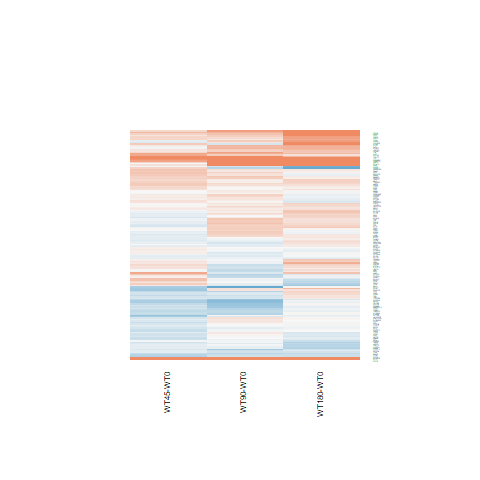

The file beside this chart, header and first rows:
WT180-WT0.logFC, WT180-WT0.AveExpr, WT180-WT0.t, WT180-WT0.P.Value, WT180-WT0.adj.P.Val, WT180-WT0.B, WT45-WT0.logFC, WT45-WT0.AveExpr, WT45-WT0.t, WT45-WT0.P.Value, WT45-WT0.adj.P.Val, WT45-WT0.B, WT90-WT0.logFC, WT90-WT0.AveExpr, WT90-WT0.t, WT90-WT0.P.Value, WT90-WT0.adj.P.Val, WT90-WT0.B
0.3607, 3.098, 1.538, 0.137, 0.5875, -5.462, -0.1484, 3.098, -0.5921, 0.5593, 0.7653, -6.009, 0.2567, 3.098, 1.082, 0.2897, 0.595, -5.845
-0.03792, 5.74, -0.2201, 0.8276, 0.961, -6.873, -0.1212, 5.74, -0.7011, 0.4899, 0.7187, -6.274, 0.4143, 5.74, 2.433, 0.0227, 0.2136, -4.014
-0.005626, 5.143, -0.02946, 0.9767, 0.9933, -6.868, -0.205, 5.143, -1.062, 0.2988, 0.5703, -5.924, 0.1613, 5.143, 0.8508, 0.4032, 0.6905, -6.328
-0.2195, 7.741, -1.48, 0.1518, 0.6027, -5.859, -0.1452, 7.741, -0.9787, 0.3374, 0.6029, -6.087, 0.1391, 7.741, 0.9352, 0.3589, 0.6577, -6.314
-0.5711, 6.145, -4.274, 0.0002585, 0.01485, 0.08338, 0.1513, 6.145, 1.149, 0.2616, 0.5355, -5.898, -0.2073, 6.145, -1.565, 0.1305, 0.4166, -5.542
-0.1403, 6.553, -1.095, 0.2844, 0.7308, -6.326, 0.05223, 6.553, 0.4084, 0.6865, 0.8414, -6.474, -0.0601, 6.553, -0.4695, 0.6429, 0.841, -6.636
-0.05302, 3.756, -0.1926, 0.8489, 0.9661, -6.734, -0.5178, 3.756, -1.787, 0.08653, 0.351, -4.823, -0.7303, 3.756, -2.468, 0.02102, 0.2071, -3.743
-0.1083, 8.416, -0.7057, 0.4871, 0.8478, -6.676, 0.1137, 8.416, 0.74, 0.4664, 0.703, -6.279, -0.02145, 8.416, -0.1397, 0.8901, 0.9607, -6.738
0.2778, 4.997, 1.252, 0.2224, 0.6797, -6.082, 0.01471, 4.997, 0.06541, 0.9484, 0.9777, -6.476, 0.1309, 4.997, 0.5864, 0.5631, 0.7967, -6.501
-0.2038, 5.283, -1.385, 0.1785, 0.636, -5.924, 0.2003, 5.283, 1.381, 0.1798, 0.4554, -5.582, 0.03352, 5.283, 0.2301, 0.8199, 0.9296, -6.676
-0.2192, 5.723, -1.107, 0.2792, 0.7267, -6.287, -0.2311, 5.723, -1.165, 0.2552, 0.5288, -5.855, -0.02044, 5.723, -0.1038, 0.9182, 0.9719, -6.721
-0.3676, 8.384, -2.815, 0.009528, 0.186, -3.4, -0.193, 8.384, -1.477, 0.1527, 0.4253, -5.493, -0.1644, 8.384, -1.257, 0.2208, 0.526, -5.962
-0.2838, 4.691, -1.399, 0.1745, 0.6294, -5.876, -0.2121, 4.691, -1.048, 0.3052, 0.5762, -5.928, -0.5658, 4.691, -2.742, 0.01129, 0.1699, -3.301
0.1987, 3.535, 1.214, 0.2365, 0.6929, -5.992, -0.09683, 3.535, -0.5723, 0.5724, 0.7734, -6.159, -0.2176, 3.535, -1.275, 0.2146, 0.5197, -5.704
0.5623, 6.592, 3.454, 0.002044, 0.06943, -1.925, 1.243, 6.592, 7.705, 5.71695334748287e-08, 0.0001134, 8.468, 1.123, 6.592, 6.958, 3.22404860880261e-07, 9.76147883994339e-05, 6.769
0.3185, 3.243, 1.609, 0.1205, 0.5654, -5.397, -0.1273, 3.243, -0.6085, 0.5485, 0.7577, -6.049, 0.003939, 3.243, 0.01924, 0.9848, 0.9939, -6.442
0.7941, 2.302, 2.418, 0.0235, 0.2934, -3.795, -0.1272, 2.302, -0.3389, 0.7376, 0.8725, -5.899, 0.3788, 2.302, 1.095, 0.2843, 0.5908, -5.633
2.185, 3.81, 9.552, 1.08997823517004e-09, 6.88724073553311e-07, 12.31, 0.209, 3.81, 0.7822, 0.4417, 0.6835, -5.885, 1.511, 3.81, 6.403, 1.22121376500509e-06, 0.0003169, 5.528
0.04107, 6.104, 0.1643, 0.8709, 0.9707, -6.908, -0.3446, 6.104, -1.365, 0.1847, 0.4608, -5.624, -0.3841, 6.104, -1.522, 0.141, 0.4285, -5.596
0.199, 4.071, 0.9359, 0.3586, 0.7855, -6.339, -0.1906, 4.071, -0.865, 0.3955, 0.6485, -6.002, -0.07833, 4.071, -0.3603, 0.7217, 0.8794, -6.512
0.7561, 0.705, 1.762, 0.09069, 0.508, -4.61, 0.2981, 0.705, 0.643, 0.5263, 0.745, -5.439, 0.2714, 0.705, 0.5867, 0.5628, 0.7966, -5.64
0.03758, 3.481, 0.1524, 0.8802, 0.9732, -6.653, 0.01329, 3.481, 0.05357, 0.9577, 0.9824, -6.288, 0.3597, 3.481, 1.508, 0.1445, 0.4332, -5.411
0.06903, 5.263, 0.4791, 0.6362, 0.9027, -6.765, -0.0436, 5.263, -0.3009, 0.766, 0.8905, -6.458, 0.02787, 5.263, 0.1932, 0.8484, 0.9427, -6.68
-0.3765, 9.495, -2.248, 0.03395, 0.3448, -4.55, -0.35, 9.495, -2.09, 0.04727, 0.2906, -4.496, -0.4209, 9.495, -2.514, 0.01898, 0.2043, -3.855
0.552, -0.0005867, 0.9776, 0.3379, 0.7718, -5.374, 0.7262, -0.0005867, 1.313, 0.2016, 0.4778, -4.782, 0.6232, -0.0005867, 1.117, 0.2751, 0.5824, -5.107
0.979, 4.595, 6.825, 4.42218808548209e-07, 9.73752415853201e-05, 6.414, -0.1779, 4.595, -1.162, 0.2568, 0.5305, -5.748, 0.1693, 4.595, 1.136, 0.2671, 0.574, -5.988
-0.1861, 8.048, -0.9178, 0.3678, 0.7911, -6.508, -0.3064, 8.048, -1.513, 0.1431, 0.4144, -5.447, -0.07337, 8.048, -0.3616, 0.7208, 0.8792, -6.685
-0.299, 5.201, -1.672, 0.1074, 0.5431, -5.512, -0.4523, 5.201, -2.507, 0.01928, 0.2394, -3.657, -0.3056, 5.201, -1.709, 0.1003, 0.3711, -5.28
0.2447, 7.043, 1.433, 0.1647, 0.6176, -5.924, 0.2125, 7.043, 1.244, 0.2254, 0.5021, -5.801, -0.2629, 7.043, -1.533, 0.1383, 0.4244, -5.603
1.73, 8.144, 11.72, 1.79551255347067e-11, 3.96865077452762e-08, 16.35, 0.7547, 8.144, 5.157, 2.71915879405462e-05, 0.01506, 2.513, 1.762, 8.144, 11.94, 1.22958576028617e-11, 2.97826164237316e-08, 16.62
0.2463, 5.593, 1.3, 0.2059, 0.6616, -6.063, -0.02598, 5.593, -0.1359, 0.893, 0.9529, -6.513, -0.3636, 5.593, -1.882, 0.07197, 0.3229, -5.01
0.6931, 6.044, 3.843, 0.0007724, 0.03391, -0.9892, 0.3002, 6.044, 1.651, 0.1116, 0.3802, -5.223, 0.1525, 6.044, 0.8366, 0.411, 0.696, -6.374
-0.3401, 5.191, -1.628, 0.1164, 0.5599, -5.566, 0.4945, 5.191, 2.443, 0.02221, 0.2418, -3.807, -0.08896, 5.191, -0.4311, 0.6702, 0.8548, -6.596
-0.4921, 0.607, -1.406, 0.1724, 0.6273, -5.028, 0.3898, 0.607, 1.291, 0.209, 0.4842, -4.987, -0.1221, 0.607, -0.3729, 0.7125, 0.8745, -5.775
0.06748, 5.49, 0.4461, 0.6595, 0.9114, -6.783, 0.4533, 5.49, 3.03, 0.005738, 0.2001, -2.571, 0.3192, 5.49, 2.128, 0.04374, 0.2656, -4.585
0.2222, 8.276, 1.285, 0.2111, 0.6685, -6.109, 0.4105, 8.276, 2.37, 0.02607, 0.2492, -3.984, 0.2203, 8.276, 1.274, 0.2148, 0.5199, -5.944
0.1396, 5.093, 1.034, 0.3115, 0.7524, -6.337, -0.2059, 5.093, -1.499, 0.1468, 0.4192, -5.394, -0.2281, 5.093, -1.662, 0.1093, 0.3841, -5.338
-0.456, 7.938, -3.473, 0.001952, 0.06761, -1.9, -0.1162, 7.938, -0.8824, 0.3862, 0.6422, -6.171, -0.02887, 7.938, -0.2191, 0.8284, 0.9328, -6.728
0.03988, 8.047, 0.2337, 0.8172, 0.9584, -6.906, 0.09327, 8.047, 0.5465, 0.5897, 0.7854, -6.408, -0.1748, 8.047, -1.026, 0.315, 0.6171, -6.224
1.374, 5.067, 6.672, 6.38121095582154e-07, 0.0001325, 6.053, 0.317, 5.067, 1.465, 0.1558, 0.4271, -5.384, 1.434, 5.067, 6.976, 3.09202869863151e-07, 9.61865220458601e-05, 6.831
-0.0207, 3.666, -0.1352, 0.8935, 0.9752, -6.709, -0.141, 3.666, -0.9071, 0.3733, 0.6328, -5.925, -0.1731, 3.666, -1.114, 0.2763, 0.5836, -5.907
0.104, 5.247, 0.5756, 0.5702, 0.8833, -6.71, 0.1654, 5.247, 0.9161, 0.3686, 0.6291, -6.087, -0.4174, 5.247, -2.257, 0.0333, 0.2398, -4.309
0.1195, 6.241, 0.8831, 0.3858, 0.8004, -6.526, -0.1126, 6.241, -0.8277, 0.4159, 0.664, -6.199, -0.15, 6.241, -1.103, 0.281, 0.5877, -6.126
0.3157, 5.72, 1.965, 0.06101, 0.4425, -5.063, -0.2431, 5.72, -1.487, 0.15, 0.4231, -5.441, -0.2017, 5.72, -1.237, 0.2278, 0.5319, -5.951
-0.09596, 6.345, -0.6066, 0.5498, 0.875, -6.741, -0.3864, 6.345, -2.427, 0.02303, 0.2433, -3.866, -0.3784, 6.345, -2.379, 0.02557, 0.221, -4.133
0.2881, 6.036, 1.695, 0.1029, 0.5331, -5.521, 0.2406, 6.036, 1.413, 0.1703, 0.4445, -5.567, -0.3193, 6.036, -1.852, 0.07632, 0.3311, -5.08
0.05245, 3.653, 0.2328, 0.8178, 0.9584, -6.676, 0.02757, 3.653, 0.1216, 0.9042, 0.9576, -6.32, 0.1456, 3.653, 0.6528, 0.52, 0.7686, -6.318
0.1178, 5.578, 0.6923, 0.4953, 0.8519, -6.657, 0.2081, 5.578, 1.225, 0.2324, 0.5084, -5.788, -0.2615, 5.578, -1.518, 0.142, 0.4298, -5.579
0.1381, 7.932, 0.9972, 0.3285, 0.7658, -6.435, 0.3251, 7.932, 2.345, 0.02756, 0.2526, -4.039, 0.4479, 7.932, 3.226, 0.003578, 0.1109, -2.318
-0.4359, 5.521, -2.874, 0.00831, 0.172, -3.224, 0.2912, 5.521, 1.966, 0.06087, 0.3138, -4.705, 0.006199, 5.521, 0.04155, 0.9672, 0.9888, -6.714
1.307, 0.5878, 3.668, 0.001199, 0.04709, -0.856, 0.4174, 0.5878, 1.025, 0.3156, 0.5848, -5.13, -0.2235, 0.5878, -0.4986, 0.6226, 0.8317, -5.564
0.1293, 8.315, 0.8601, 0.3982, 0.8087, -6.555, 0.2412, 8.315, 1.603, 0.1218, 0.3906, -5.311, 0.09567, 8.315, 0.6365, 0.5304, 0.7749, -6.543
0.348, 7.48, 1.952, 0.06259, 0.4479, -5.116, 0.2569, 7.48, 1.442, 0.1622, 0.4353, -5.55, 0.1039, 7.48, 0.5836, 0.5649, 0.798, -6.586
1.019, 8.127, 5.03, 3.75890364668229e-05, 0.003457, 1.965, 0.5436, 8.127, 2.695, 0.01258, 0.2252, -3.328, 0.579, 8.127, 2.869, 0.008398, 0.1499, -3.12
0.1654, 3.927, 0.9252, 0.364, 0.7893, -6.315, 0.4948, 3.927, 2.833, 0.009147, 0.2107, -2.902, 0.221, 3.927, 1.243, 0.2257, 0.5294, -5.807
1.578, -1.619, 2.399, 0.0245, 0.2996, -3.294, 1.363, -1.619, 2.015, 0.05513, 0.305, -3.861, 1.465, -1.619, 2.201, 0.0375, 0.2507, -3.596
0.3027, 2.041, 1.118, 0.2746, 0.7232, -5.843, -0.3841, 2.041, -1.271, 0.2159, 0.4919, -5.23, -0.4389, 2.041, -1.449, 0.1601, 0.4538, -5.173
-0.003973, 8.22, -0.02643, 0.9791, 0.994, -6.932, 0.09663, 8.22, 0.6423, 0.5267, 0.7451, -6.349, -0.00368, 8.22, -0.02447, 0.9807, 0.9921, -6.75
-0.07709, 7.562, -0.5938, 0.5582, 0.8771, -6.761, 0.08888, 7.562, 0.6842, 0.5004, 0.7263, -6.33, 0.281, 7.562, 2.16, 0.04089, 0.2586, -4.568
3.499, -1, 4.026, 0.0004862, 0.0242, -0.2725, 2.308, -1, 2.313, 0.02955, 0.2592, -3.515, 4.255, -1, 5.257, 2.10902065993603e-05, 0.003771, 1.823
... 102 more rows
